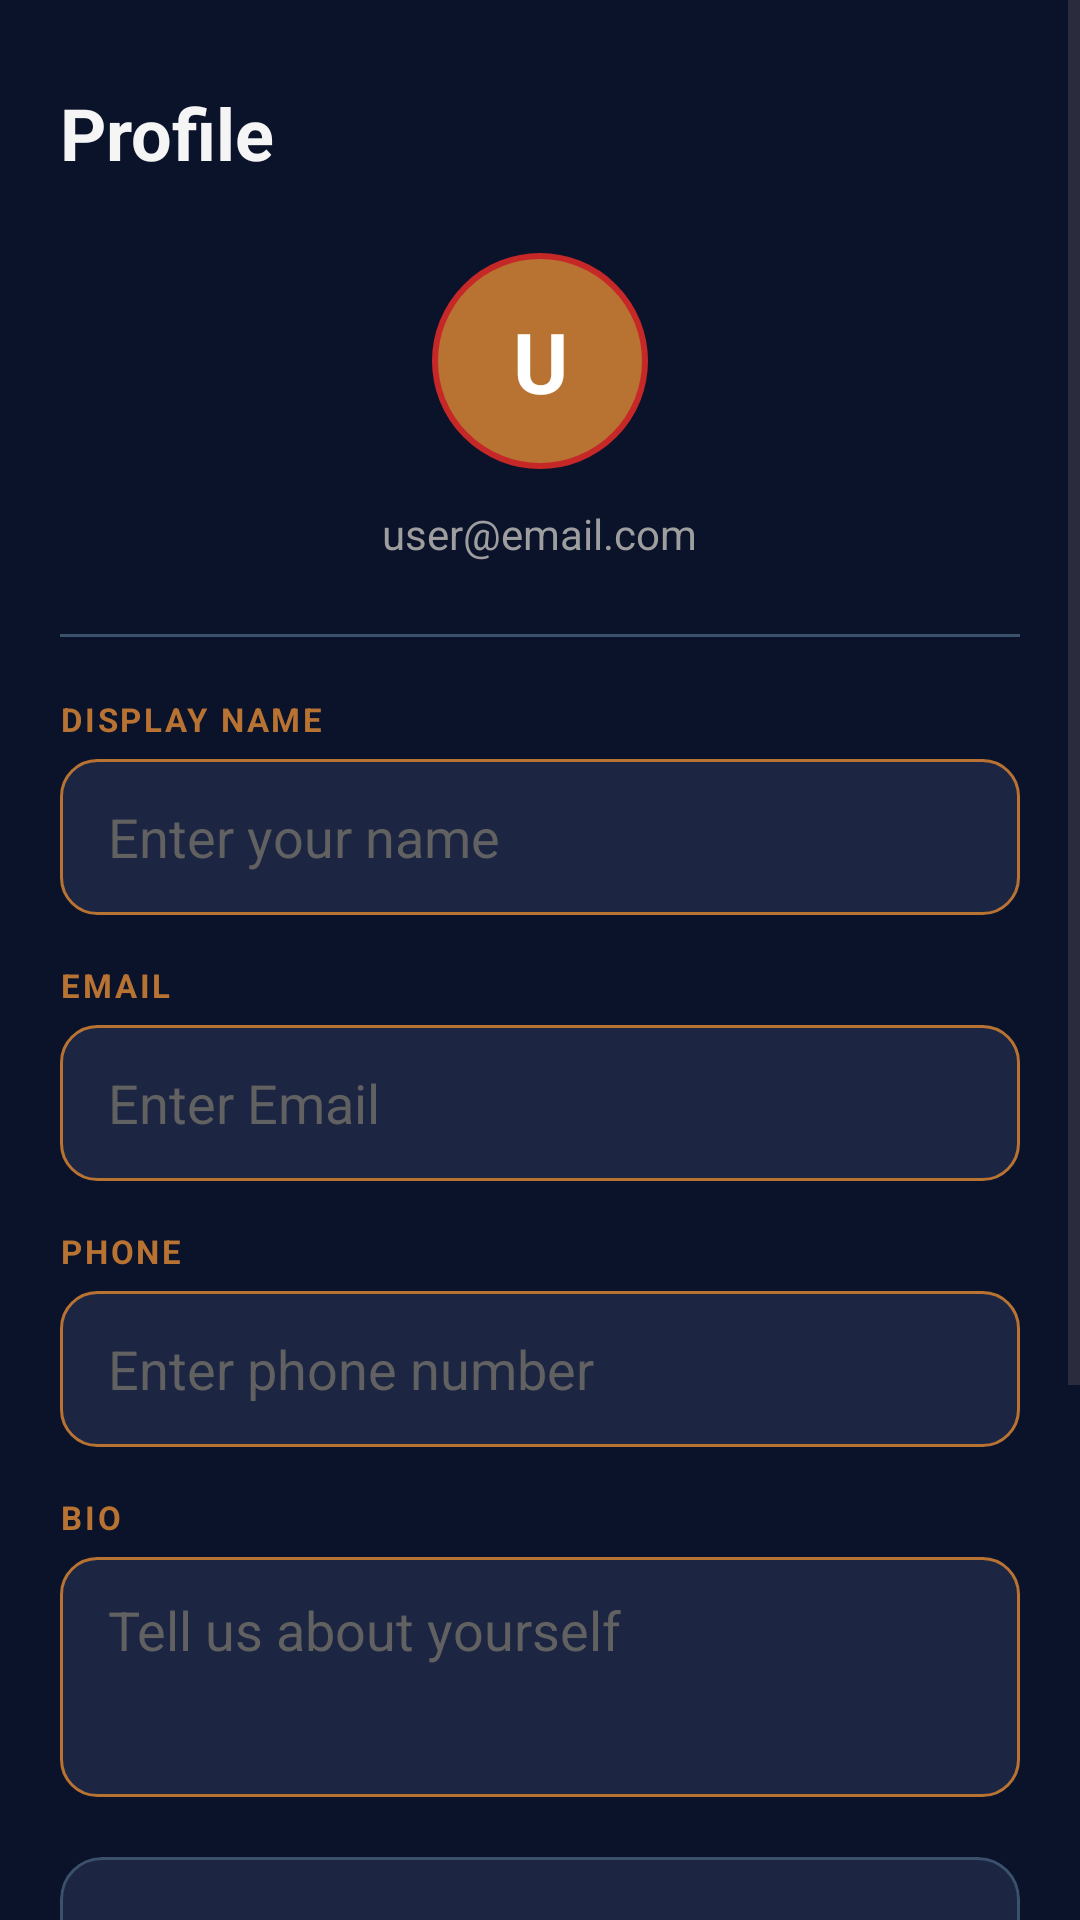

This screen was rendered from an Android layout file. Write that file and the resources it references.
<!-- AndroidManifest.xml: application theme Theme.EventHub -->
<!-- res/layout/activity_profile.xml -->
<?xml version="1.0" encoding="utf-8"?>
<ScrollView xmlns:android="http://schemas.android.com/apk/res/android"
    xmlns:app="http://schemas.android.com/apk/res-auto"
    android:layout_width="match_parent"
    android:layout_height="match_parent"
    android:background="@color/background"
    android:fillViewport="true">

    <LinearLayout
        android:layout_width="match_parent"
        android:layout_height="wrap_content"
        android:orientation="vertical"
        android:paddingStart="20dp"
        android:paddingEnd="20dp"
        android:paddingTop="28dp"
        android:paddingBottom="32dp">

        <TextView
            android:layout_width="wrap_content"
            android:layout_height="wrap_content"
            android:text="Profile"
            android:textSize="24sp"
            android:textStyle="bold"
            android:textColor="@color/textPrimary"
            android:layout_marginBottom="24dp"/>

        
        <LinearLayout
            android:layout_width="match_parent"
            android:layout_height="wrap_content"
            android:orientation="vertical"
            android:gravity="center_horizontal"
            android:layout_marginBottom="24dp">

            
            <TextView
                android:id="@+id/tvUserInitial"
                android:layout_width="72dp"
                android:layout_height="72dp"
                android:gravity="center"
                android:text="U"
                android:textColor="@color/on_primary"
                android:textSize="28sp"
                android:textStyle="bold"
                android:background="@drawable/circle_background"/>

            <TextView
                android:id="@+id/tvUserEmail"
                android:layout_width="wrap_content"
                android:layout_height="wrap_content"
                android:text="user@email.com"
                android:textColor="@color/text_secondary"
                android:textSize="14sp"
                android:layout_marginTop="12dp"/>
        </LinearLayout>

        <View
            android:layout_width="match_parent"
            android:layout_height="1dp"
            android:background="@color/divider"
            android:layout_marginBottom="20dp"/>

        
        <TextView
            android:layout_width="wrap_content"
            android:layout_height="wrap_content"
            android:text="DISPLAY NAME"
            android:textColor="@color/primary"
            android:textSize="11sp"
            android:textStyle="bold"
            android:letterSpacing="0.08"
            android:layout_marginBottom="6dp"/>

        <EditText
            android:id="@+id/etName"
            android:layout_width="match_parent"
            android:layout_height="52dp"
            android:hint="Enter your name"
            android:textColor="@color/text_primary"
            android:textColorHint="@color/text_dim"
            android:background="@drawable/edittext_bg"
            android:paddingStart="16dp"
            android:paddingEnd="16dp"
            android:layout_marginBottom="16dp"/>

        <TextView
            android:layout_width="wrap_content"
            android:layout_height="wrap_content"
            android:text="EMAIL"
            android:textColor="@color/primary"
            android:textSize="11sp"
            android:textStyle="bold"
            android:letterSpacing="0.08"
            android:layout_marginBottom="6dp"/>

        <EditText
            android:id="@+id/etEmail"
            android:layout_width="match_parent"
            android:layout_height="52dp"
            android:hint="Enter Email"
            android:textColor="@color/text_primary"
            android:textColorHint="@color/text_dim"
            android:background="@drawable/edittext_bg"
            android:paddingStart="16dp"
            android:paddingEnd="16dp"
            android:inputType="textEmailAddress"
            android:focusable="false"
            android:layout_marginBottom="16dp"/>

        <TextView
            android:layout_width="wrap_content"
            android:layout_height="wrap_content"
            android:text="PHONE"
            android:textColor="@color/primary"
            android:textSize="11sp"
            android:textStyle="bold"
            android:letterSpacing="0.08"
            android:layout_marginBottom="6dp"/>

        <EditText
            android:id="@+id/etPhone"
            android:layout_width="match_parent"
            android:layout_height="52dp"
            android:hint="Enter phone number"
            android:textColor="@color/text_primary"
            android:textColorHint="@color/text_dim"
            android:background="@drawable/edittext_bg"
            android:paddingStart="16dp"
            android:paddingEnd="16dp"
            android:inputType="phone"
            android:layout_marginBottom="16dp"/>

        <TextView
            android:layout_width="wrap_content"
            android:layout_height="wrap_content"
            android:text="BIO"
            android:textColor="@color/primary"
            android:textSize="11sp"
            android:textStyle="bold"
            android:letterSpacing="0.08"
            android:layout_marginBottom="6dp"/>

        <EditText
            android:id="@+id/etBio"
            android:layout_width="match_parent"
            android:layout_height="80dp"
            android:hint="Tell us about yourself"
            android:textColor="@color/text_primary"
            android:textColorHint="@color/text_dim"
            android:background="@drawable/edittext_bg"
            android:paddingStart="16dp"
            android:paddingEnd="16dp"
            android:paddingTop="12dp"
            android:gravity="top"
            android:inputType="textMultiLine"
            android:layout_marginBottom="20dp"/>

        
        <com.google.android.material.card.MaterialCardView
            android:layout_width="match_parent"
            android:layout_height="wrap_content"
            app:cardBackgroundColor="@color/surface"
            app:cardCornerRadius="14dp"
            app:cardElevation="0dp"
            app:strokeColor="@color/divider"
            app:strokeWidth="1dp"
            android:layout_marginBottom="24dp">

            <LinearLayout
                android:layout_width="match_parent"
                android:layout_height="wrap_content"
                android:orientation="vertical"
                android:padding="16dp">

                <LinearLayout
                    android:layout_width="match_parent"
                    android:layout_height="wrap_content"
                    android:orientation="horizontal"
                    android:gravity="center_vertical"
                    android:layout_marginBottom="10dp">
                    <TextView
                        android:layout_width="wrap_content"
                        android:layout_height="wrap_content"
                        android:text="&#127919;"
                        android:textSize="16sp"
                        android:layout_marginEnd="12dp"/>
                    <TextView
                        android:layout_width="wrap_content"
                        android:layout_height="wrap_content"
                        android:text="Events Created"
                        android:textColor="@color/text_secondary"
                        android:textSize="14sp"/>
                    <TextView
                        android:id="@+id/tvEventCount"
                        android:layout_width="0dp"
                        android:layout_height="wrap_content"
                        android:layout_weight="1"
                        android:text="0"
                        android:textColor="@color/primary"
                        android:textSize="16sp"
                        android:textStyle="bold"
                        android:gravity="end"/>
                </LinearLayout>

                <View
                    android:layout_width="match_parent"
                    android:layout_height="1dp"
                    android:background="@color/divider"
                    android:layout_marginBottom="10dp"/>

                <LinearLayout
                    android:layout_width="match_parent"
                    android:layout_height="wrap_content"
                    android:orientation="horizontal"
                    android:gravity="center_vertical">
                    <TextView
                        android:layout_width="wrap_content"
                        android:layout_height="wrap_content"
                        android:text="&#128197;"
                        android:textSize="16sp"
                        android:layout_marginEnd="12dp"/>
                    <TextView
                        android:layout_width="wrap_content"
                        android:layout_height="wrap_content"
                        android:text="Member Since"
                        android:textColor="@color/text_secondary"
                        android:textSize="14sp"/>
                    <TextView
                        android:id="@+id/tvMemberSince"
                        android:layout_width="0dp"
                        android:layout_height="wrap_content"
                        android:layout_weight="1"
                        android:text="—"
                        android:textColor="@color/text_primary"
                        android:textSize="14sp"
                        android:gravity="end"/>
                </LinearLayout>

            </LinearLayout>
        </com.google.android.material.card.MaterialCardView>

        
        <Button
            android:id="@+id/btnSaveProfile"
            android:layout_width="match_parent"
            android:layout_height="52dp"
            android:text="Save Profile"
            android:textColor="@color/on_primary"
            android:backgroundTint="@color/primary"
            android:textAllCaps="false"
            android:textSize="15sp"
            android:layout_marginBottom="12dp"/>

        <Button
            android:id="@+id/btnLogout"
            android:layout_width="match_parent"
            android:layout_height="52dp"
            android:text="Logout"
            android:textColor="@color/accent"
            android:background="@drawable/outline_btn_bg"
            android:textAllCaps="false"
            android:textSize="15sp"/>

    </LinearLayout>
</ScrollView>
<!-- resources referenced by this layout -->
<resources>
  <color name="accent">#C62828</color>
  <color name="background">#0B132B</color>
  <color name="divider">#3A506B</color>
  <color name="on_primary">#FFFFFF</color>
  <color name="primary">#B87333</color>
  <color name="surface">#1C2541</color>
  <color name="textPrimary">#F5F5F5</color>
  <color name="text_dim">#616161</color>
  <color name="text_primary">#E0E0E0</color>
  <color name="text_secondary">#9E9E9E</color>
  <!-- drawable circle_background (drawable) -->
  <?xml version="1.0" encoding="utf-8"?>
  <shape xmlns:android="http://schemas.android.com/apk/res/android" android:shape="oval">
      <solid android:color="@color/turquoise" />
      <stroke android:width="2dp" android:color="@color/maroon" />
  </shape>
  <!-- drawable edittext_bg (drawable) -->
  <?xml version="1.0" encoding="utf-8"?>
  <shape xmlns:android="http://schemas.android.com/apk/res/android">
      <solid android:color="@color/card"/>
      <corners android:radius="12dp"/>
      <stroke
          android:width="1dp"
          android:color="@color/primary"/>
  </shape>
  <!-- drawable outline_btn_bg (drawable) -->
  <?xml version="1.0" encoding="utf-8"?>
  <shape xmlns:android="http://schemas.android.com/apk/res/android">
      <solid android:color="@color/surface"/>
      <corners android:radius="14dp"/>
      <stroke
          android:width="1.5dp"
          android:color="@color/primary"/>
  </shape>
  <style name="Theme.EventHub" parent="Theme.Material3.DayNight.NoActionBar">
          <item name="colorPrimary">@color/primary</item>
          <item name="colorOnPrimary">@color/on_primary</item>
          <item name="colorSecondary">@color/accent</item>
          <item name="colorSurface">@color/surface</item>
          <item name="android:colorBackground">@color/background</item>
          <item name="android:windowBackground">@color/background</item>
          <item name="android:statusBarColor">@color/background</item>
          <item name="android:navigationBarColor">@color/background</item>
          <item name="android:windowLightStatusBar">false</item>
      </style>
  <color name="turquoise">#B87333</color>
  <color name="maroon">#C62828</color>
  <color name="card">#1C2541</color>
</resources>
